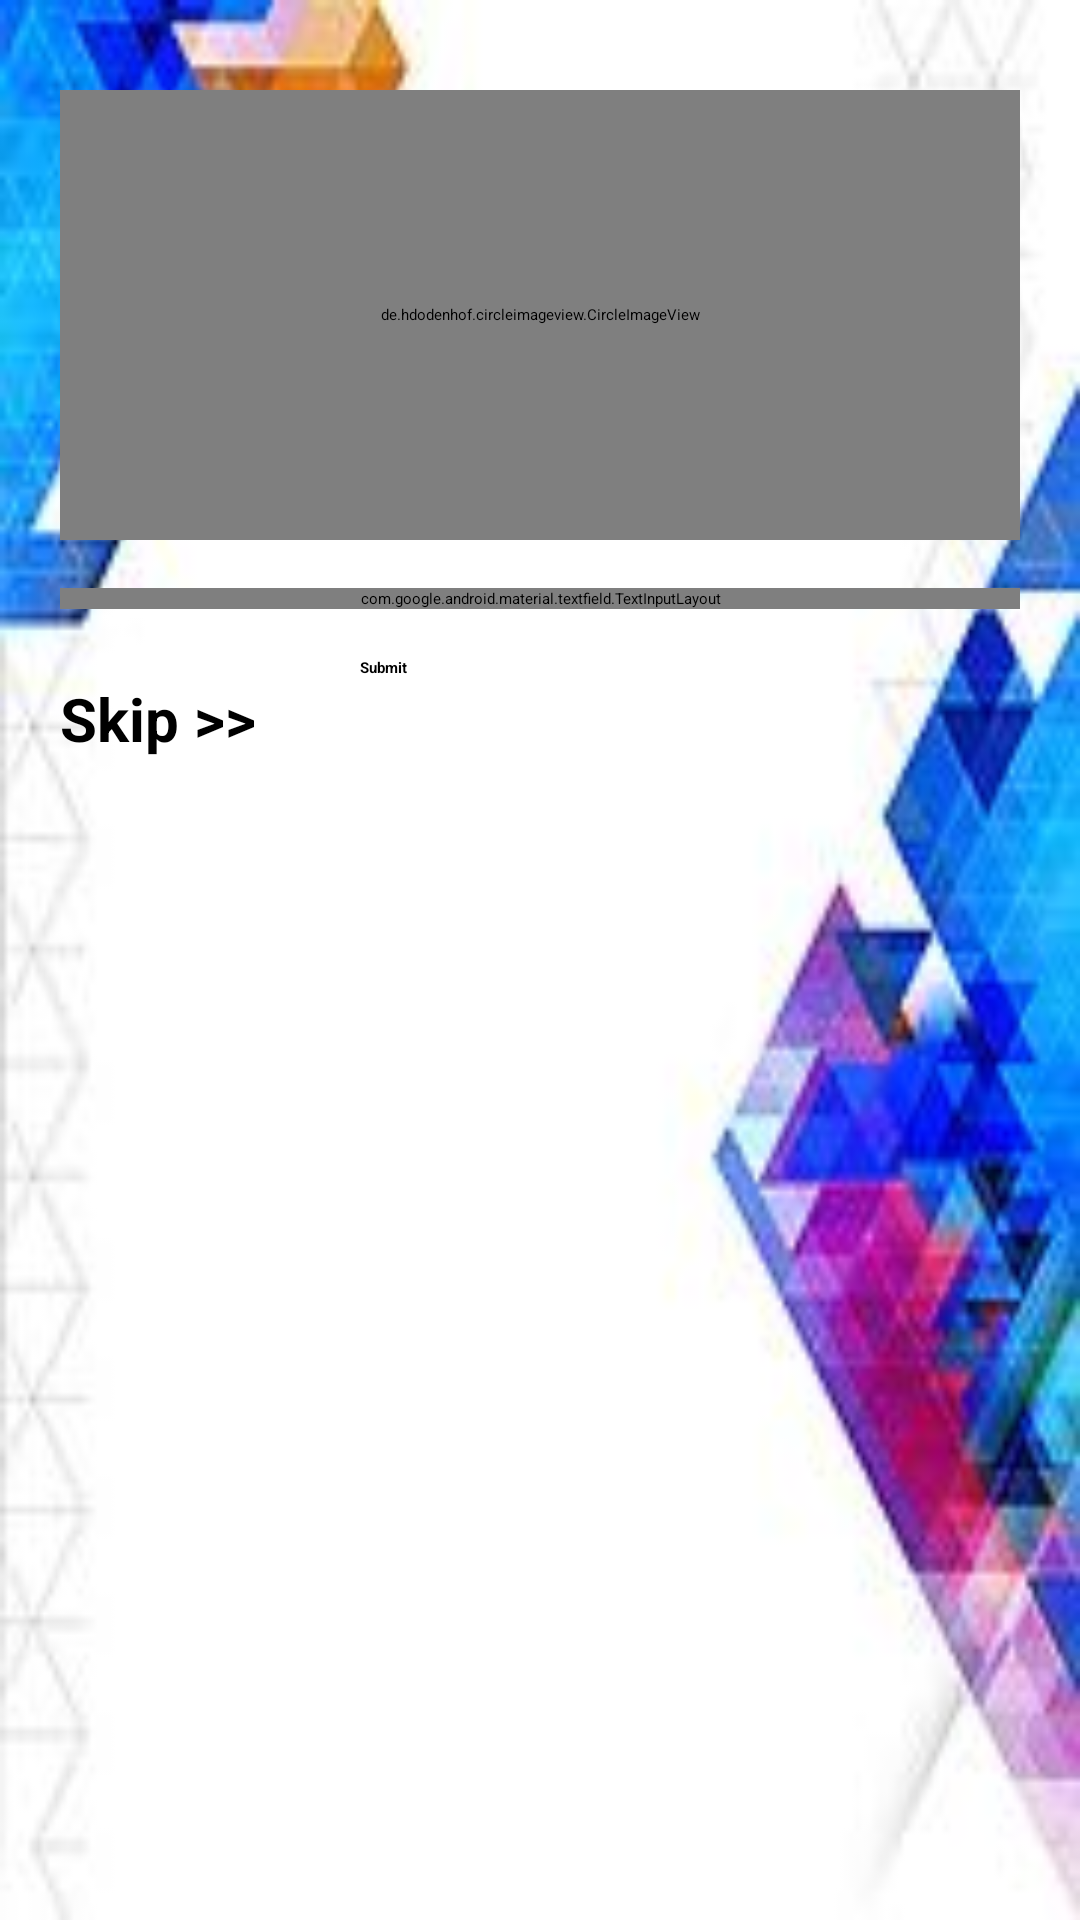

This screen was rendered from an Android layout file. Write that file and the resources it references.
<!-- AndroidManifest.xml: application theme Theme.Timer -->
<!-- res/layout/activity_profile.xml -->
<?xml version="1.0" encoding="utf-8"?>
<RelativeLayout xmlns:android="http://schemas.android.com/apk/res/android"
    xmlns:app="http://schemas.android.com/apk/res-auto"
    xmlns:tools="http://schemas.android.com/tools"
    android:layout_width="match_parent"
    android:layout_height="match_parent"
    tools:context=".ProfileActivity"
    android:padding="20dp"
    android:background="@drawable/e">

    <LinearLayout
        android:layout_width="match_parent"
        android:layout_height="wrap_content"
        android:orientation="vertical">

        <de.hdodenhof.circleimageview.CircleImageView
            android:layout_width="match_parent"
            android:layout_height="150dp"
            android:id="@+id/img"
            android:src="@drawable/profile"
            android:layout_marginTop="10dp"
            app:civ_border_overlay="true"
            app:civ_border_width="1dp"
            />

        <com.google.android.material.textfield.TextInputLayout

            android:layout_height="wrap_content"
            android:layout_width="match_parent"
            android:layout_marginTop="16dp"
            style="@style/Widget.MaterialComponents.TextInputLayout.OutlinedBox">

            <com.google.android.material.textfield.TextInputEditText
                android:layout_width="match_parent"
                android:layout_height="wrap_content"
                android:hint="Username"
                android:id="@+id/username"
                android:inputType="textPersonName">


            </com.google.android.material.textfield.TextInputEditText>


        </com.google.android.material.textfield.TextInputLayout>




        <Button
            android:id="@+id/submit"
            android:layout_width="150dp"
            android:layout_height="wrap_content"
            android:layout_marginTop="16dp"
            android:layout_marginHorizontal="100dp"
            android:text="Submit"
            android:textStyle="bold">

        </Button>

        <TextView
            android:id="@+id/skip"
            android:layout_width="match_parent"
            android:layout_height="wrap_content"
            android:text="Skip >>"
            android:textStyle="bold"
            android:textSize="20dp"
            />

    </LinearLayout>

</RelativeLayout>
<!-- resources referenced by this layout -->
<resources>
  <!-- drawable e: jpg bitmap (drawable-v24, 7215 bytes) -->
</resources>
